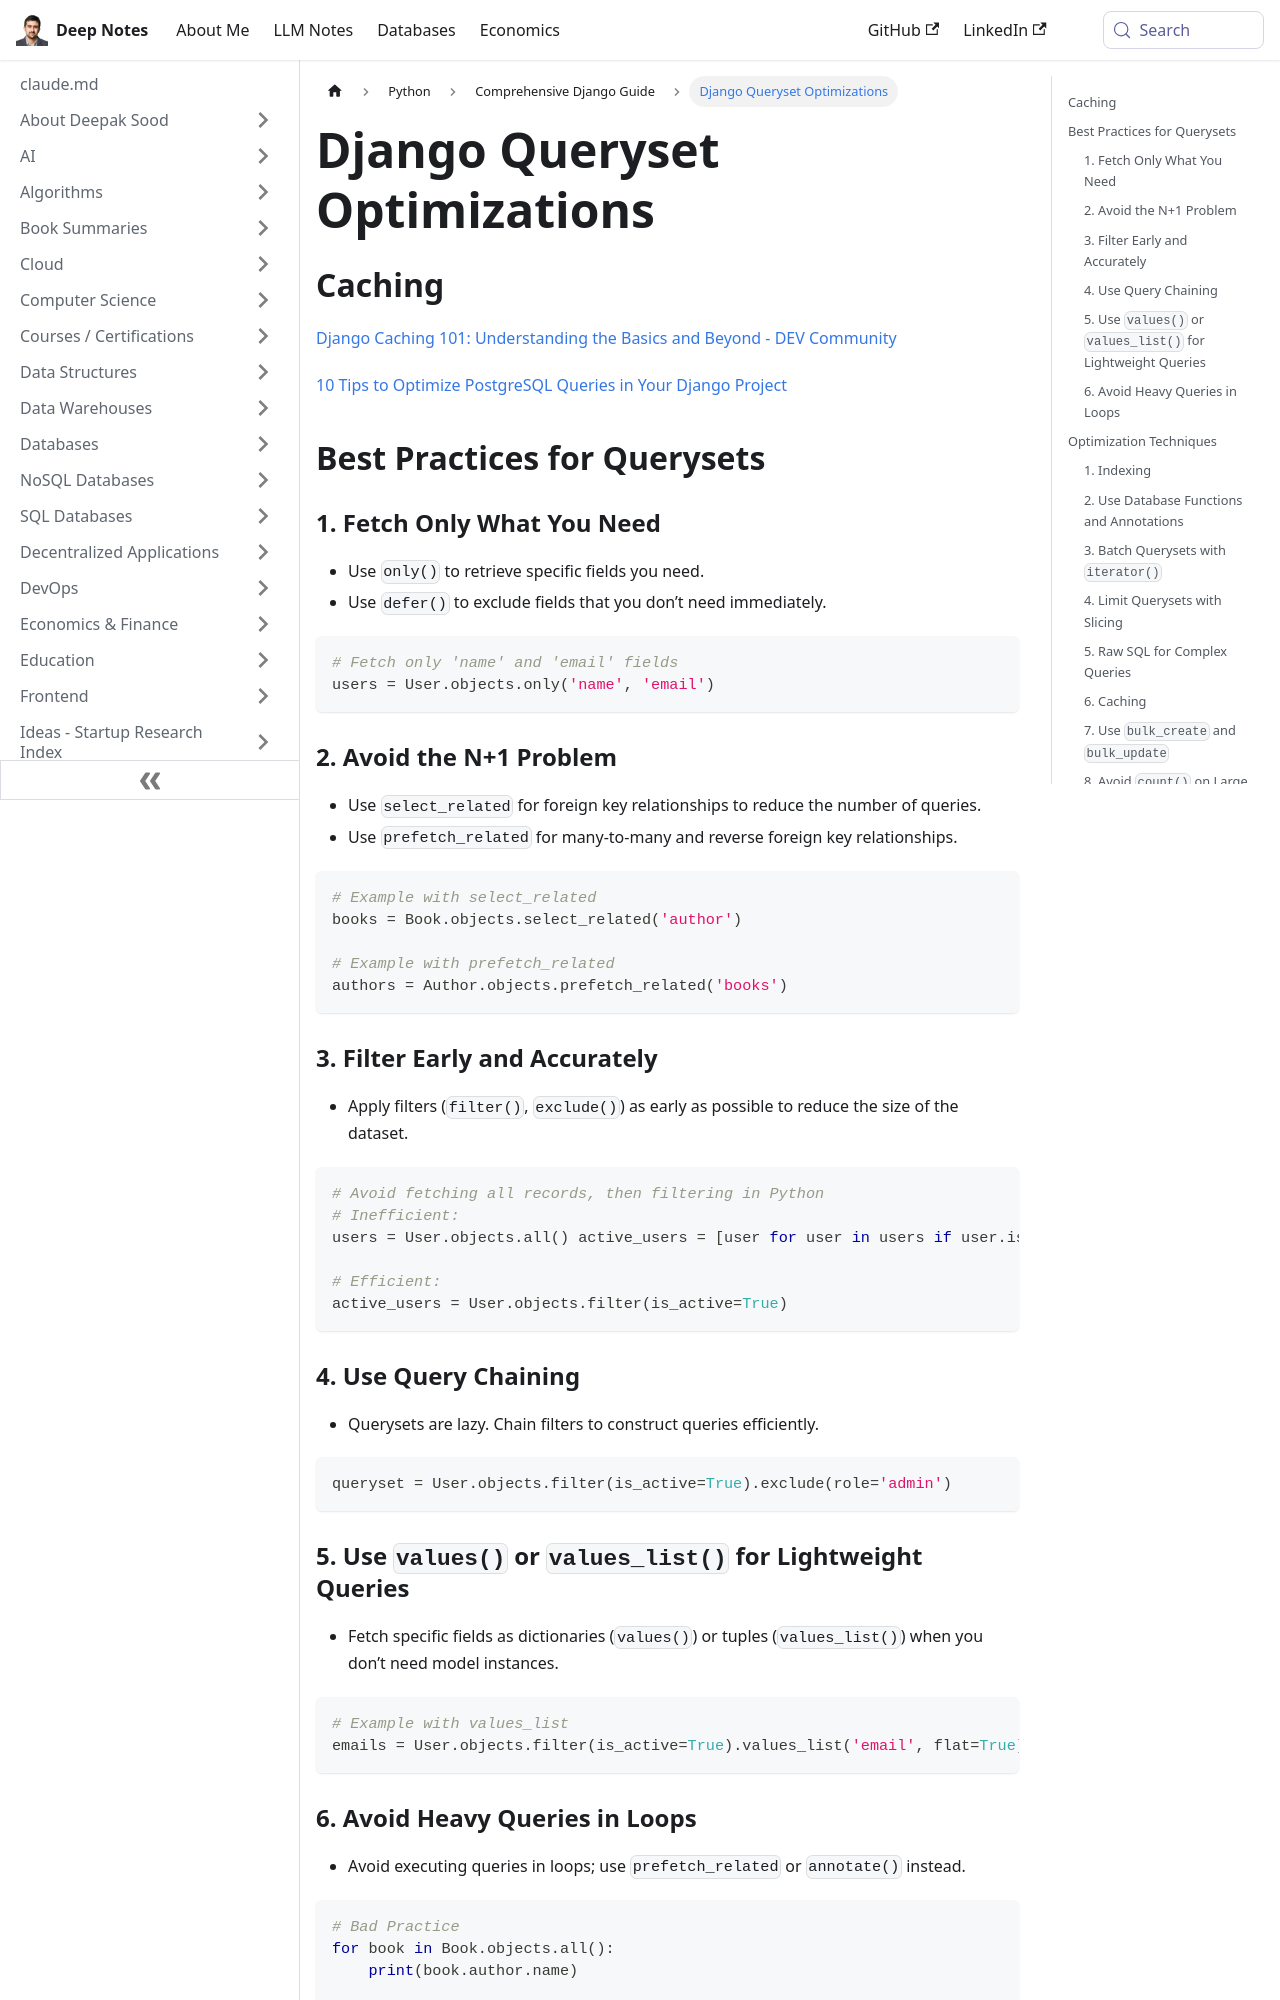

repository: deepaksood619/deepaksood619.github.io · page: python/django/optimizations/index.html · generator: docusaurus

---
slug: /python/django/optimizations
title: Django Queryset Optimizations
description: Discover effective optimization techniques for Django, including caching strategies and best practices for working with querysets.
created: 2024-11-21
updated: 2024-12-12
---
## Caching

[Django Caching 101: Understanding the Basics and Beyond - DEV Community](https://dev.to/pragativerma18/django-caching-101-understanding-the-basics-and-beyond-49p)

[10 Tips to Optimize PostgreSQL Queries in Your Django Project](https://blog.gitguardian.com/10-tips-to-optimize-postgresql-queries-in-your-django-project/)

## Best Practices for Querysets

### 1. Fetch Only What You Need

- Use `only()` to retrieve specific fields you need.
- Use `defer()` to exclude fields that you don’t need immediately.

```python
# Fetch only 'name' and 'email' fields
users = User.objects.only('name', 'email')
```

### 2. Avoid the N+1 Problem

- Use `select_related` for foreign key relationships to reduce the number of queries.
- Use `prefetch_related` for many-to-many and reverse foreign key relationships.

```python
# Example with select_related
books = Book.objects.select_related('author')

# Example with prefetch_related
authors = Author.objects.prefetch_related('books')
```

### 3. Filter Early and Accurately

- Apply filters (`filter()`, `exclude()`) as early as possible to reduce the size of the dataset.

```python
# Avoid fetching all records, then filtering in Python
# Inefficient:
users = User.objects.all() active_users = [user for user in users if user.is_active]

# Efficient:
active_users = User.objects.filter(is_active=True)
```

### 4. Use Query Chaining

- Querysets are lazy. Chain filters to construct queries efficiently.

```python
queryset = User.objects.filter(is_active=True).exclude(role='admin')
```
